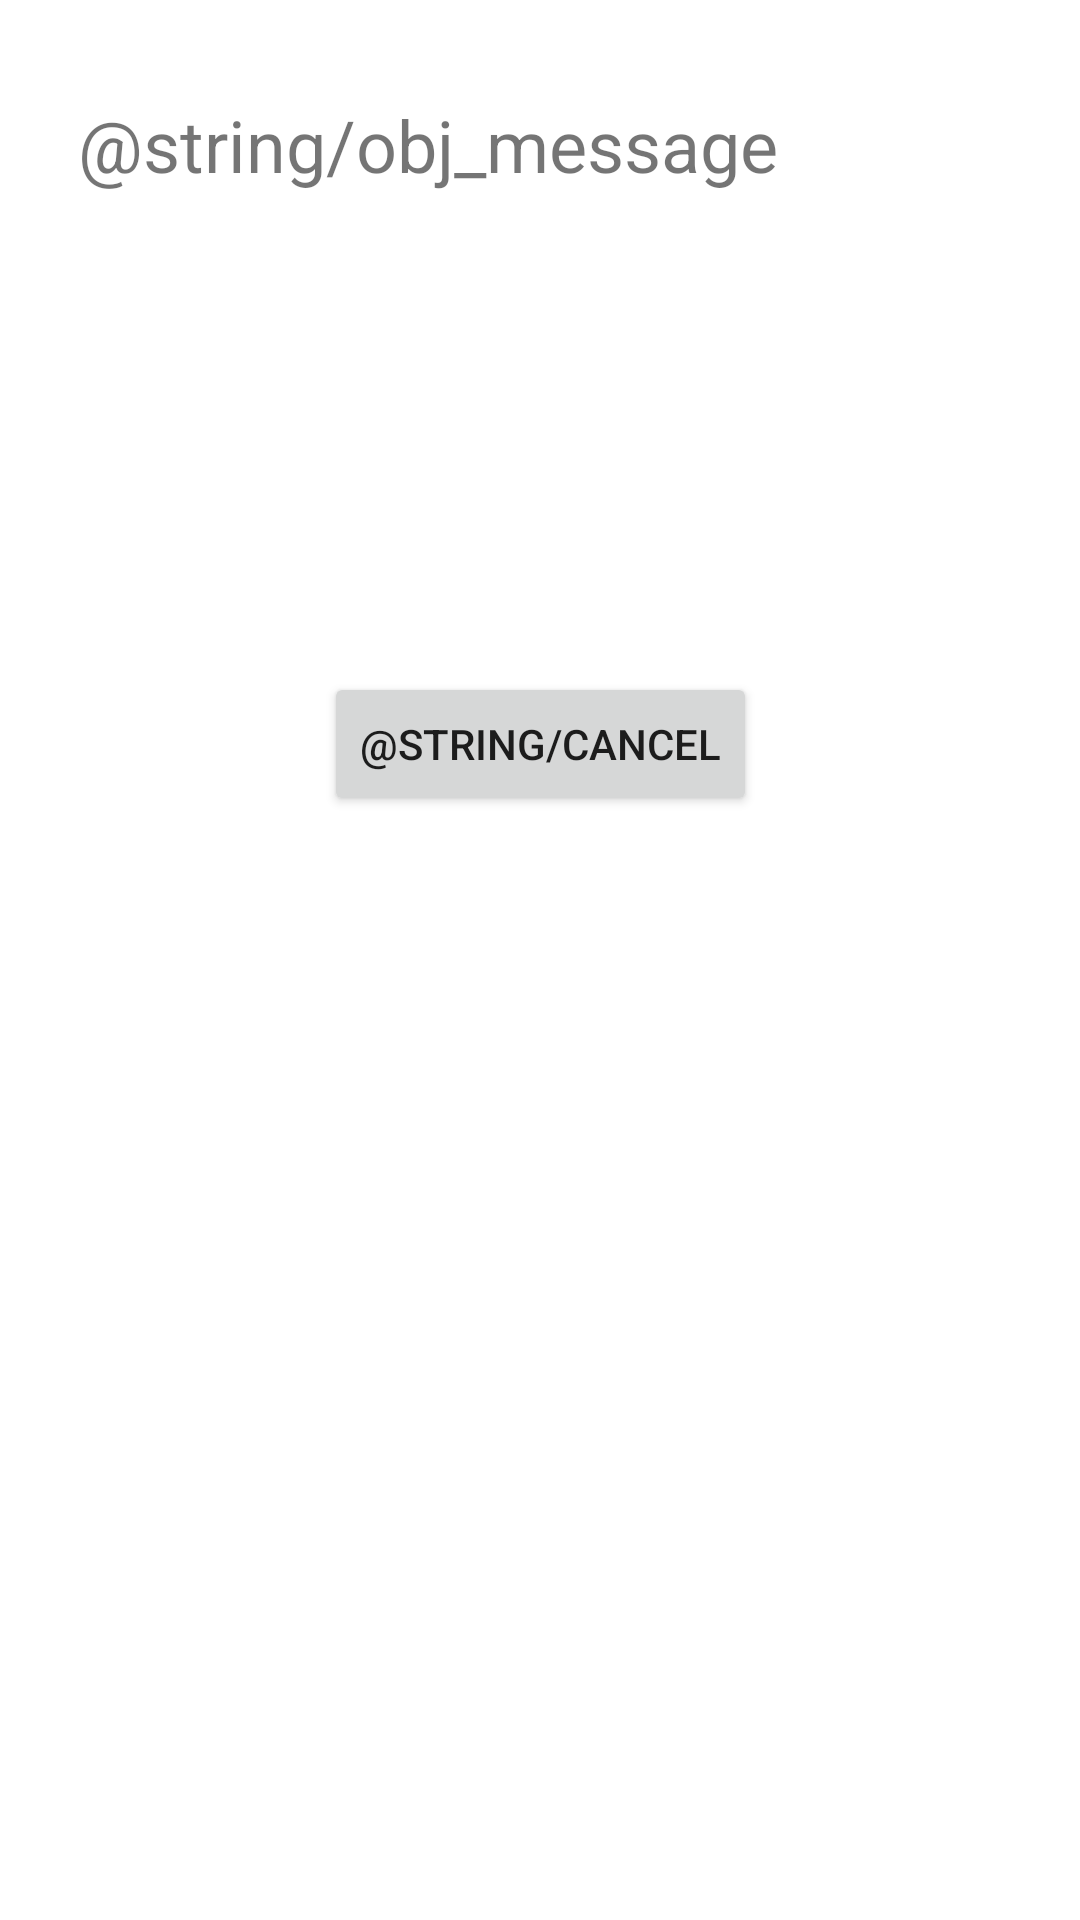

Android layout source for this screen:
<!-- AndroidManifest.xml: application theme Theme.NetworkBT -->
<!-- res/layout/popup_message_name.xml -->
<?xml version="1.0" encoding="utf-8"?>
<androidx.constraintlayout.widget.ConstraintLayout xmlns:android="http://schemas.android.com/apk/res/android"

    xmlns:app="http://schemas.android.com/apk/res-auto"
    xmlns:tools="http://schemas.android.com/tools"
    android:layout_width="wrap_content"
    android:layout_height="wrap_content"
    android:layout_marginStart="28dp"
    android:layout_marginTop="124dp">

    <TextView
        android:id="@+id/message"
        android:layout_width="308dp"
        android:layout_height="149dp"
        android:layout_marginStart="10dp"
        android:layout_marginTop="32dp"
        android:layout_marginEnd="10dp"
        android:text="@string/obj_message"
        android:textSize="24sp"
        app:layout_constraintEnd_toEndOf="parent"
        app:layout_constraintStart_toStartOf="parent"
        app:layout_constraintTop_toTopOf="parent" />

    <Button
        android:id="@+id/Btn_cancel"
        android:layout_width="wrap_content"
        android:layout_height="wrap_content"
        android:layout_marginStart="132dp"
        android:layout_marginTop="224dp"
        android:layout_marginEnd="132dp"
        android:text="@string/cancel"
        app:layout_constraintEnd_toEndOf="parent"
        app:layout_constraintStart_toStartOf="parent"
        app:layout_constraintTop_toTopOf="parent" />


</androidx.constraintlayout.widget.ConstraintLayout>
<!-- resources referenced by this layout -->
<resources>
  <string name="cancel">Cancel</string>
  <string name="obj_message">This name already has been used, please chose another name </string>
  <style name="Theme.NetworkBT" parent="Theme.MaterialComponents.DayNight.DarkActionBar">
          
          <item name="colorPrimary">@color/purple_500</item>
          <item name="colorPrimaryVariant">@color/purple_700</item>
          <item name="colorOnPrimary">@color/white</item>
          
          <item name="colorSecondary">@color/teal_200</item>
          <item name="colorSecondaryVariant">@color/teal_700</item>
          <item name="colorOnSecondary">@color/black</item>
          
          <item name="android:statusBarColor" tools:targetApi="l">?attr/colorPrimaryVariant</item>
          
      </style>
  <!-- not gathered from this repository: default colours our renderer supplied (Android Studio template values) -->
  <color name="purple_500">#FF6200EE</color>
  <color name="purple_700">#FF3700B3</color>
  <color name="teal_200">#FF03DAC5</color>
  <color name="teal_700">#FF018786</color>
  <color name="black">#FF000000</color>
  <color name="white">#FFFFFFFF</color>
</resources>
